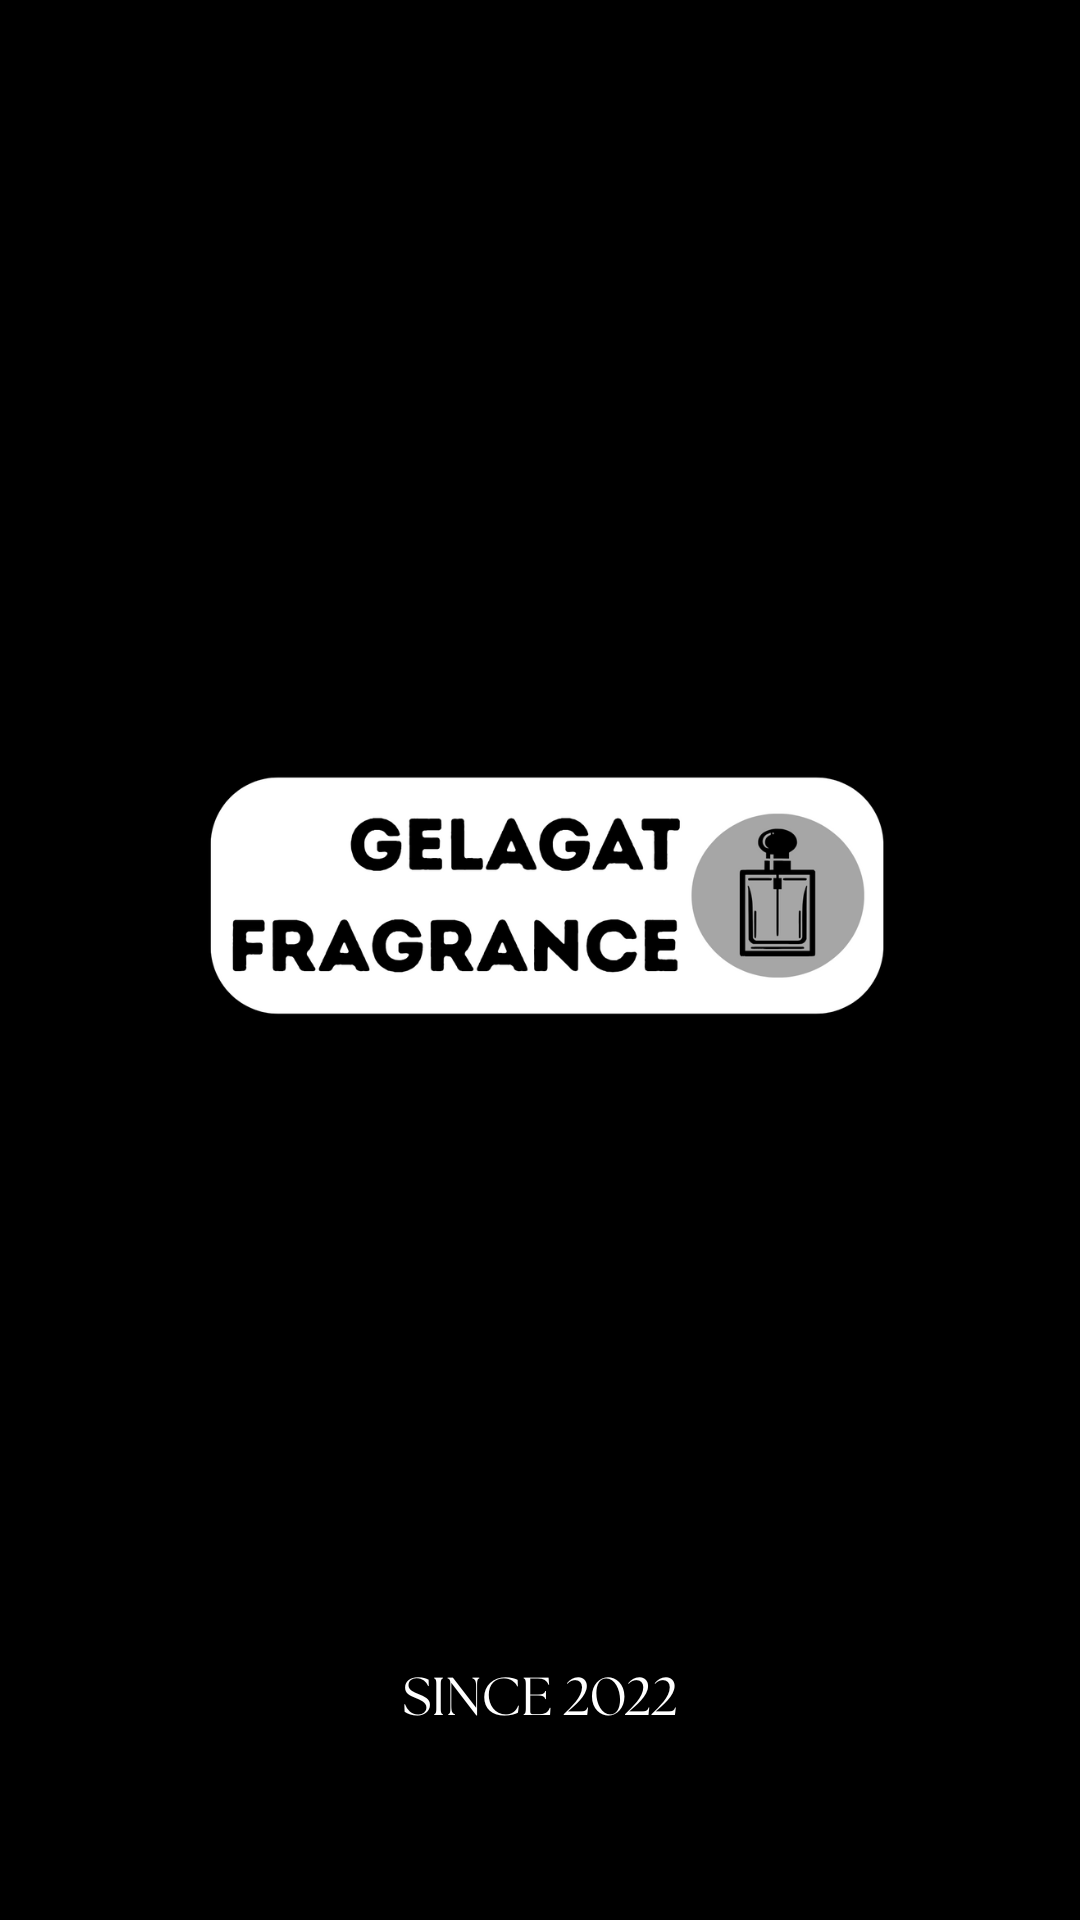

Write the Android layout XML for this screen, with the resource values it uses.
<!-- AndroidManifest.xml: application theme Theme.Ujian -->
<!-- res/layout/activity_splash.xml -->
<?xml version="1.0" encoding="utf-8"?>
<RelativeLayout xmlns:android="http://schemas.android.com/apk/res/android"
    android:layout_width="match_parent"
    android:layout_height="match_parent"
    android:background="@color/black">

    <ImageView
        android:id="@+id/splashImage"
        android:layout_width="wrap_content"
        android:layout_height="wrap_content"
        android:layout_centerInParent="true"
        android:src="@drawable/splash_screen"
        android:contentDescription="@string/logo_desc">

    </ImageView>

</RelativeLayout>
<!-- resources referenced by this layout -->
<resources>
  <color name="black">#FF000000</color>
  <!-- drawable splash_screen: png bitmap (drawable, 71148 bytes) -->
  <string name="logo_desc">Gelagat Fragrance</string>
  <style name="Theme.Ujian" parent="Base.Theme.Ujian" />
</resources>
